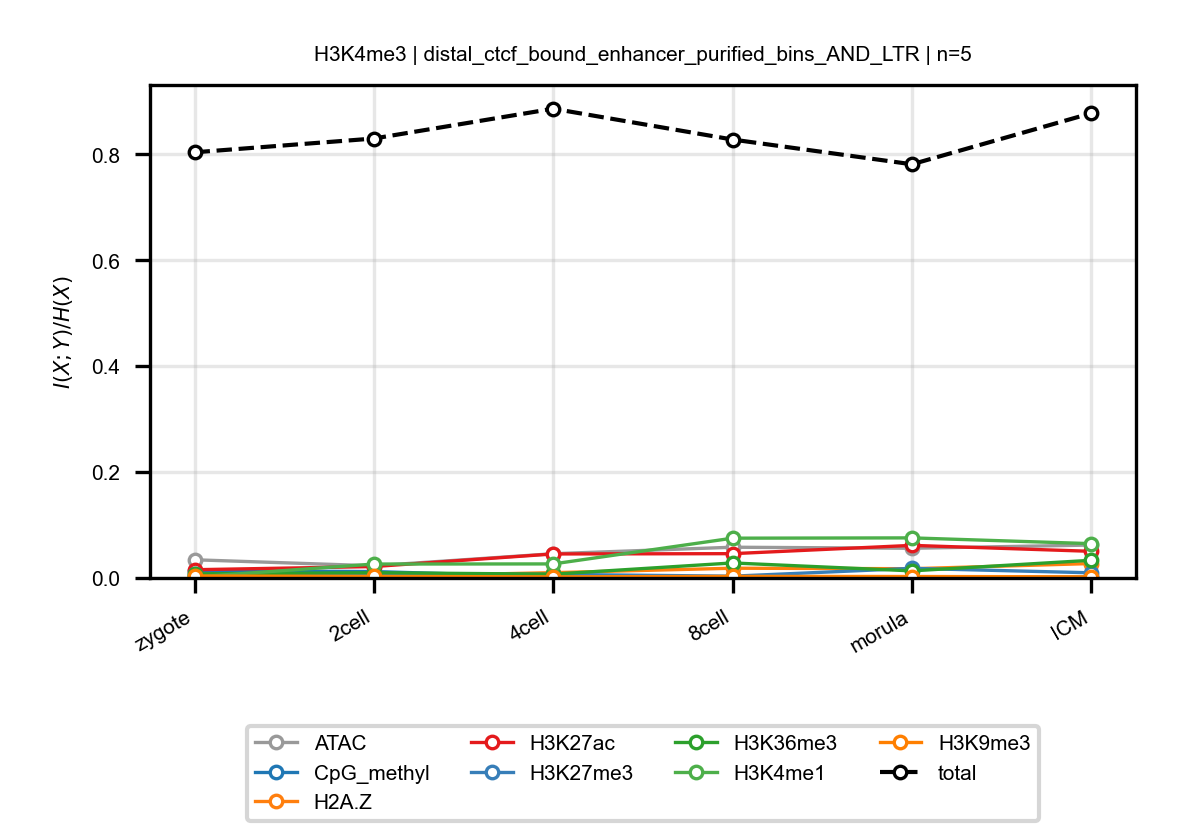

The file beside this chart, header and first rows:
anchor, target, n_bins, stage, block, normalized_mi
H3K4me3, ATAC, 5, zygote, distal_ctcf_bound_enhancer_purified_bins…, 0.03436
H3K4me3, ATAC, 5, 2cell, distal_ctcf_bound_enhancer_purified_bins…, 0.02299
H3K4me3, ATAC, 5, 4cell, distal_ctcf_bound_enhancer_purified_bins…, 0.0458
H3K4me3, ATAC, 5, 8cell, distal_ctcf_bound_enhancer_purified_bins…, 0.05808
H3K4me3, ATAC, 5, morula, distal_ctcf_bound_enhancer_purified_bins…, 0.05608
H3K4me3, ATAC, 5, ICM, distal_ctcf_bound_enhancer_purified_bins…, 0.06219
H3K4me3, CpG_methyl, 5, zygote, distal_ctcf_bound_enhancer_purified_bins…, 0.01383
H3K4me3, CpG_methyl, 5, 2cell, distal_ctcf_bound_enhancer_purified_bins…, 0.01211
H3K4me3, CpG_methyl, 5, 4cell, distal_ctcf_bound_enhancer_purified_bins…, 0.002353
H3K4me3, CpG_methyl, 5, 8cell, distal_ctcf_bound_enhancer_purified_bins…, 0.001996
H3K4me3, CpG_methyl, 5, morula, distal_ctcf_bound_enhancer_purified_bins…, 0.00169
H3K4me3, CpG_methyl, 5, ICM, distal_ctcf_bound_enhancer_purified_bins…, 0.001961
H3K4me3, H2A.Z, 5, zygote, distal_ctcf_bound_enhancer_purified_bins…, 0.002954
H3K4me3, H2A.Z, 5, 2cell, distal_ctcf_bound_enhancer_purified_bins…, 0.002959
H3K4me3, H2A.Z, 5, 4cell, distal_ctcf_bound_enhancer_purified_bins…, 0.01001
H3K4me3, H2A.Z, 5, 8cell, distal_ctcf_bound_enhancer_purified_bins…, 0.01839
H3K4me3, H2A.Z, 5, morula, distal_ctcf_bound_enhancer_purified_bins…, 0.0175
H3K4me3, H2A.Z, 5, ICM, distal_ctcf_bound_enhancer_purified_bins…, 0.02724
H3K4me3, H3K27ac, 5, zygote, distal_ctcf_bound_enhancer_purified_bins…, 0.01557
H3K4me3, H3K27ac, 5, 2cell, distal_ctcf_bound_enhancer_purified_bins…, 0.02158
H3K4me3, H3K27ac, 5, 4cell, distal_ctcf_bound_enhancer_purified_bins…, 0.04536
H3K4me3, H3K27ac, 5, 8cell, distal_ctcf_bound_enhancer_purified_bins…, 0.04589
H3K4me3, H3K27ac, 5, morula, distal_ctcf_bound_enhancer_purified_bins…, 0.06158
H3K4me3, H3K27ac, 5, ICM, distal_ctcf_bound_enhancer_purified_bins…, 0.05032
H3K4me3, H3K27me3, 5, zygote, distal_ctcf_bound_enhancer_purified_bins…, 0.007081
H3K4me3, H3K27me3, 5, 2cell, distal_ctcf_bound_enhancer_purified_bins…, 0.006863
H3K4me3, H3K27me3, 5, 4cell, distal_ctcf_bound_enhancer_purified_bins…, 0.006806
H3K4me3, H3K27me3, 5, 8cell, distal_ctcf_bound_enhancer_purified_bins…, 0.003371
H3K4me3, H3K27me3, 5, morula, distal_ctcf_bound_enhancer_purified_bins…, 0.01814
H3K4me3, H3K27me3, 5, ICM, distal_ctcf_bound_enhancer_purified_bins…, 0.009768
H3K4me3, H3K36me3, 5, zygote, distal_ctcf_bound_enhancer_purified_bins…, 0.007876
H3K4me3, H3K36me3, 5, 2cell, distal_ctcf_bound_enhancer_purified_bins…, 0.009931
H3K4me3, H3K36me3, 5, 4cell, distal_ctcf_bound_enhancer_purified_bins…, 0.007165
H3K4me3, H3K36me3, 5, 8cell, distal_ctcf_bound_enhancer_purified_bins…, 0.02838
H3K4me3, H3K36me3, 5, morula, distal_ctcf_bound_enhancer_purified_bins…, 0.01339
H3K4me3, H3K36me3, 5, ICM, distal_ctcf_bound_enhancer_purified_bins…, 0.03342
H3K4me3, H3K4me1, 5, zygote, distal_ctcf_bound_enhancer_purified_bins…, 0.001778
H3K4me3, H3K4me1, 5, 2cell, distal_ctcf_bound_enhancer_purified_bins…, 0.0263
H3K4me3, H3K4me1, 5, 4cell, distal_ctcf_bound_enhancer_purified_bins…, 0.02653
H3K4me3, H3K4me1, 5, 8cell, distal_ctcf_bound_enhancer_purified_bins…, 0.07516
H3K4me3, H3K4me1, 5, morula, distal_ctcf_bound_enhancer_purified_bins…, 0.07571
H3K4me3, H3K4me1, 5, ICM, distal_ctcf_bound_enhancer_purified_bins…, 0.06482
H3K4me3, H3K9me3, 5, zygote, distal_ctcf_bound_enhancer_purified_bins…, 0.00372
H3K4me3, H3K9me3, 5, 2cell, distal_ctcf_bound_enhancer_purified_bins…, 0.002946
H3K4me3, H3K9me3, 5, 4cell, distal_ctcf_bound_enhancer_purified_bins…, 0.002101
H3K4me3, H3K9me3, 5, 8cell, distal_ctcf_bound_enhancer_purified_bins…, 0.002989
H3K4me3, H3K9me3, 5, morula, distal_ctcf_bound_enhancer_purified_bins…, 0.002741
H3K4me3, H3K9me3, 5, ICM, distal_ctcf_bound_enhancer_purified_bins…, 0.002224
H3K4me3, total, 5, zygote, distal_ctcf_bound_enhancer_purified_bins…, 0.8039
H3K4me3, total, 5, 2cell, distal_ctcf_bound_enhancer_purified_bins…, 0.83
H3K4me3, total, 5, 4cell, distal_ctcf_bound_enhancer_purified_bins…, 0.8862
H3K4me3, total, 5, 8cell, distal_ctcf_bound_enhancer_purified_bins…, 0.828
H3K4me3, total, 5, morula, distal_ctcf_bound_enhancer_purified_bins…, 0.7813
H3K4me3, total, 5, ICM, distal_ctcf_bound_enhancer_purified_bins…, 0.8777
